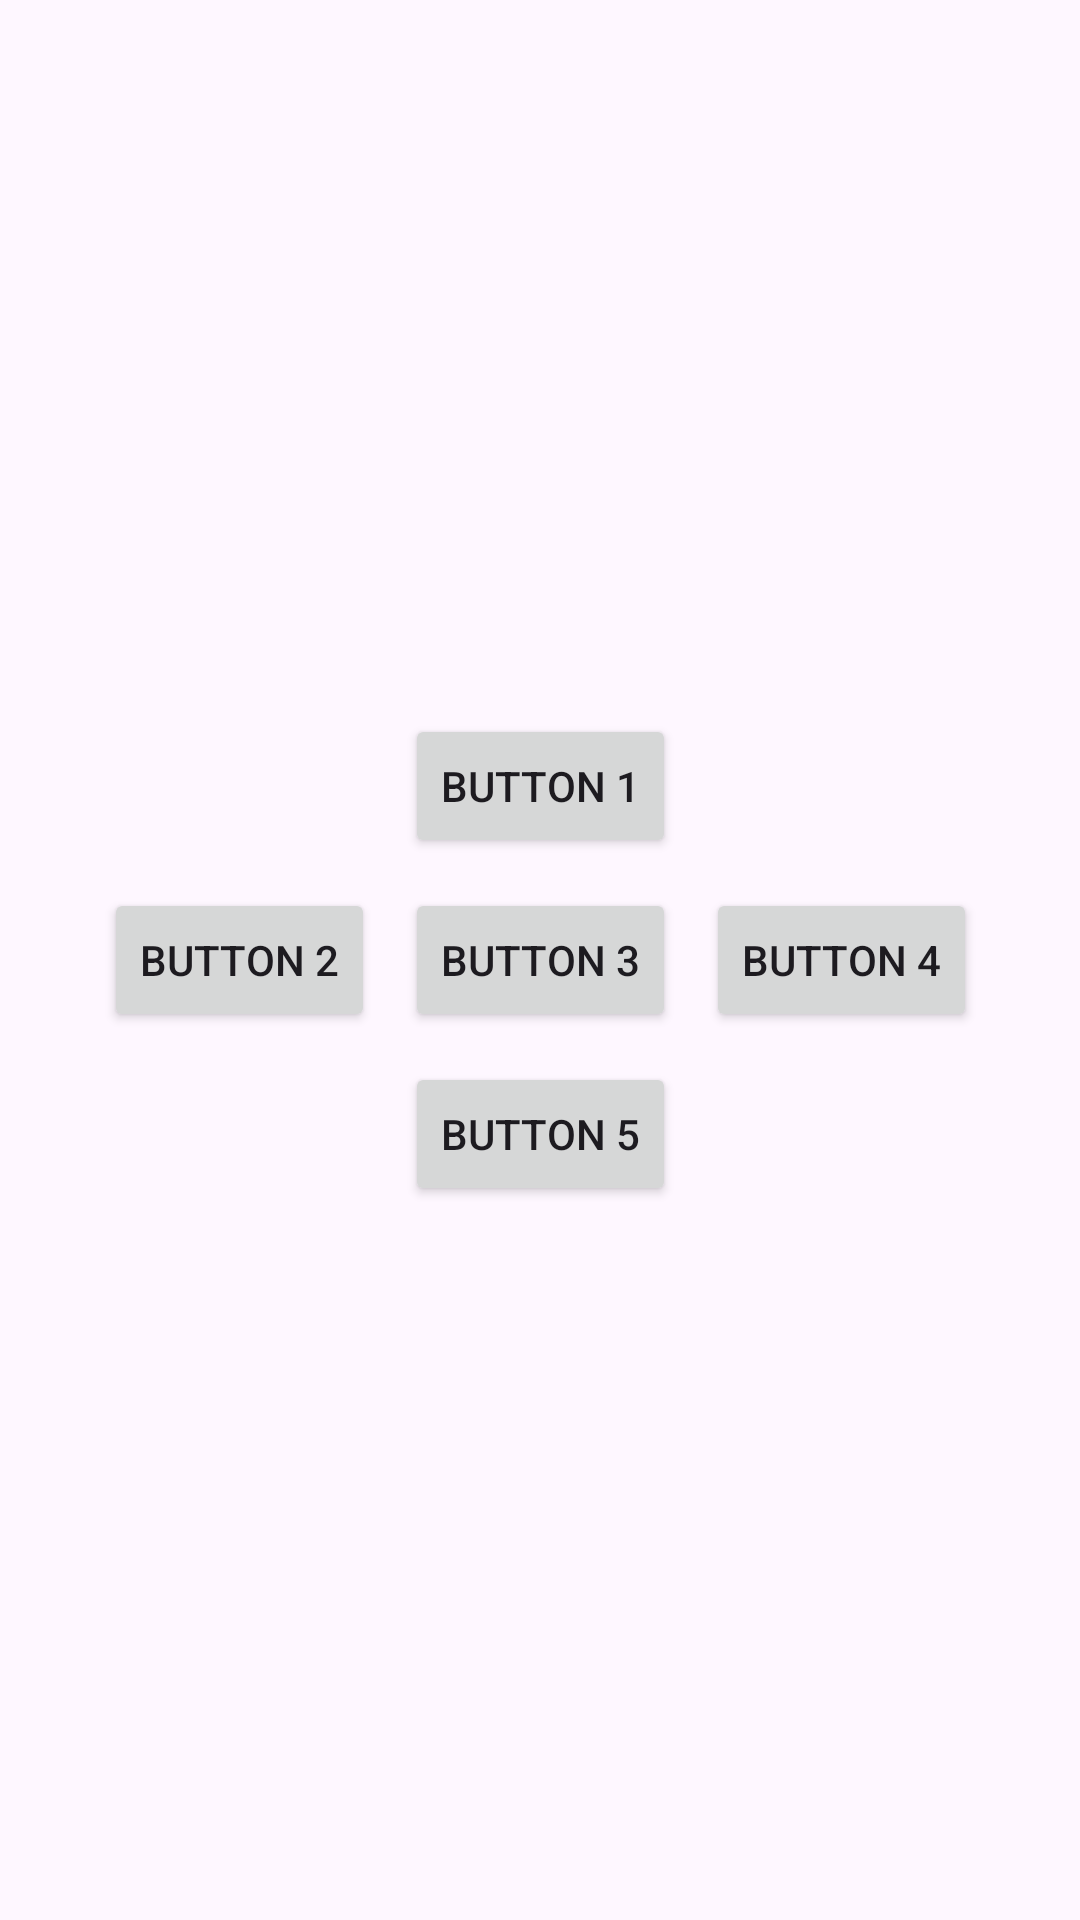

Android layout source for this screen:
<!-- AndroidManifest.xml: application theme Theme.FilmQuiz -->
<!-- res/layout/ex_layouts.xml -->
<?xml version="1.0" encoding="utf-8"?>
<androidx.constraintlayout.widget.ConstraintLayout xmlns:android="http://schemas.android.com/apk/res/android"
    xmlns:app="http://schemas.android.com/apk/res-auto"
    xmlns:tools="http://schemas.android.com/tools"
    android:layout_width="match_parent"
    android:layout_height="match_parent">

    <Button
        android:id="@+id/button1"
        android:layout_width="wrap_content"
        android:layout_height="wrap_content"
        android:text="Button 1"
        app:layout_constraintBottom_toTopOf="@id/button3"
        app:layout_constraintEnd_toEndOf="parent"
        app:layout_constraintStart_toStartOf="parent"
        android:layout_marginBottom="10dp"/>

    <Button
        android:id="@+id/button2"
        android:layout_width="wrap_content"
        android:layout_height="wrap_content"
        android:text="Button 2"
        app:layout_constraintBottom_toBottomOf="parent"
        app:layout_constraintEnd_toStartOf="@id/button3"
        app:layout_constraintTop_toTopOf="parent"
        android:layout_marginEnd="10dp"/>

    <Button
        android:id="@+id/button3"
        android:layout_width="wrap_content"
        android:layout_height="wrap_content"
        android:text="Button 3"
        app:layout_constraintBottom_toBottomOf="parent"
        app:layout_constraintEnd_toEndOf="parent"
        app:layout_constraintStart_toStartOf="parent"
        app:layout_constraintTop_toTopOf="parent"/>

    <Button
        android:id="@+id/button4"
        android:layout_width="wrap_content"
        android:layout_height="wrap_content"
        android:text="Button 4"
        app:layout_constraintBottom_toBottomOf="parent"
        app:layout_constraintStart_toEndOf="@id/button3"
        app:layout_constraintTop_toTopOf="parent"
        android:layout_marginStart="10dp" />

    <Button
        android:id="@+id/button5"
        android:layout_width="wrap_content"
        android:layout_height="wrap_content"
        android:text="Button 5"
        app:layout_constraintEnd_toEndOf="parent"
        app:layout_constraintStart_toStartOf="parent"
        app:layout_constraintTop_toBottomOf="@id/button3"
        android:layout_marginTop="10dp"/>
</androidx.constraintlayout.widget.ConstraintLayout>
<!-- resources referenced by this layout -->
<resources>
  <style name="Theme.FilmQuiz" parent="Base.Theme.FilmQuiz" />
  <style name="Base.Theme.FilmQuiz" parent="Theme.Material3.DayNight.NoActionBar">
          
          
      </style>
</resources>
